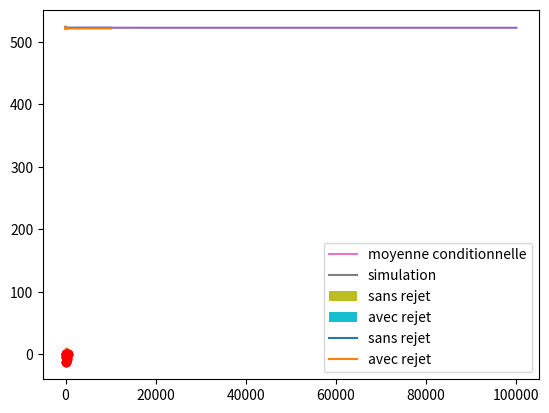

Write Python code to recreate this figure. (Note: this script raises an exception after producing the figure.)
#Chargement de dépendances

import numpy as np
import matplotlib.pyplot as plt

#Discrétisation
A=0
B=500
N=101 #Nombre de points de discrétisation
Delta = (B-A)/(N-1)
discretization_indexes = np.arange(N)
discretization = discretization_indexes*Delta
#Paramètres du modèle

mu=-5
a = 50
sigma2 = 12

#Données

observation_indexes = [0,20,40,60,80,100]
depth = np.array([0,-4,-12.8,-1,-6.5,0])

#Indices des composantes correspondant aux observations et aux componsantes non observées

unknown_indexes=list(set(discretization_indexes)-set(observation_indexes))


#Fonction C

def Covexp(dist,rangeval,sigmaval):
    return sigmaval * np.exp(-dist/rangeval)


distmat=abs(np.subtract.outer(discretization,discretization))

Sigma=Covexp(distmat,a,sigma2)

SigmaObs = Sigma[observation_indexes,:][:,observation_indexes]
SigmaObsUnknown = Sigma[observation_indexes,:][:,unknown_indexes]
SigmaUnknown = Sigma[unknown_indexes,:][:,unknown_indexes]

invSigma = np.linalg.inv(SigmaObs) 
Ec= mu+np.matmul(np.transpose(SigmaObsUnknown),np.matmul(np.linalg.inv(SigmaObs),depth-mu))

allval1 = np.zeros(N)
allval1[unknown_indexes]=Ec
allval1[observation_indexes]=depth
plt.plot(discretization,allval1)
plt.plot(discretization[observation_indexes], depth, 'ro')
plt.show()

SigmaCond = SigmaUnknown - np.matmul(np.transpose(SigmaObsUnknown),np.matmul(np.linalg.inv(SigmaObs),SigmaObsUnknown))

allval2 = np.zeros(N)
allval2[unknown_indexes]=np.diag(SigmaCond)
plt.plot(discretization,allval2)
plt.plot(discretization[observation_indexes], np.zeros(np.shape(observation_indexes)[0]), 'ro')
plt.show()

Cholesky = np.linalg.cholesky(SigmaCond)
x = np.random.normal(0,1,np.shape(unknown_indexes)[0])
simu = Ec + np.matmul(Cholesky,x)

allval3 = np.zeros(N)
allval3[unknown_indexes]=simu
allval3[observation_indexes]=depth
plt.plot(discretization,allval3)
plt.plot(discretization,allval1)
plt.plot(discretization[observation_indexes], depth, 'ro')
plt.show()

def length(z,delta):
    return sum(np.sqrt(Delta**2+(z[1:N]-z[0:-1])**2))

K=100000
result = np.zeros(K)
for i in range(K):
    x=np.random.normal(0,1,np.shape(unknown_indexes)[0])
    allval3[unknown_indexes]=Ec + np.matmul(Cholesky,x)
    result[i]=length(allval3,Delta)


sum(result)/K

length(allval1,Delta)

indice_simu = 1+np.arange(K)
plt.plot(indice_simu,np.cumsum(result)/indice_simu)
plt.show()

plt.hist(result,50,density=True)
plt.show()

Ln = sum(result)/K
sigman = np.std(result)
[Ln - sigman*1.96,Ln + sigman*1.96]

np.quantile(result,[0.025,0.975])

np.mean(result>525)

"""La matrice Cholesky étant triangulaire inférieure, la profondeur simulée à une abscisse i dépend des variables aléatoires x[j] pour j allant de 0 à i, où x est le vecteur gaussien utilisé en première partie. Si i est l'abscisse minimale pour laquelle la profondeur est positive, il suffit alors de recalculer x[i] sans modifier les x[j] avec 0<=j<i"""

Cholesky = np.linalg.cholesky(SigmaCond)
n = np.shape(unknown_indexes)[0]
x = np.random.normal(0,1,np.shape(unknown_indexes)[0])
simu = Ec + np.matmul(Cholesky,x)
x_neg = x
for i in range(n):
    while Ec[i] + np.matmul(Cholesky,x_neg)[i] >= 0 :
        x_neg[i] = np.random.normal(0,1)
simu_rejet = Ec + np.matmul(Cholesky,x_neg)

allval3 = np.zeros(N)
allval4 = np.zeros(N)
allval3[unknown_indexes]=simu
allval4[unknown_indexes]=simu_rejet
allval3[observation_indexes]=depth
allval4[observation_indexes]=depth
plt.plot(discretization,allval1, label = 'moyenne conditionnelle')
plt.plot(discretization,allval4, label = 'simulation')
plt.plot(discretization[observation_indexes], depth, 'ro')
plt.legend()
plt.show()

K=10000
result = np.zeros(K)
result_rejet = np.zeros(K)
rejet = np.zeros(K)
for i in range(K):
    t_rejet = 0
    n_iter = 101
    x=np.random.normal(0,1,np.shape(unknown_indexes)[0])
    allval3[unknown_indexes]= Ec + np.matmul(Cholesky,x)
    result[i] = length(allval3,Delta)
    x_rejet = x
    for j in range(n):
        while Ec[j] + np.matmul(Cholesky,x_rejet)[j] >= 0 :
            x_rejet[j] = np.random.normal(0,1)
            t_rejet += 1
            n_iter += 1
    allval4[unknown_indexes] = Ec + np.matmul(Cholesky,x_rejet)
    result_rejet[i]=length(allval4,Delta)
    rejet[i] = t_rejet/n_iter

print(f"taux de rejet : {sum(rejet)/K}")
print(f"intervalle de confiance sans rejet : {np.quantile(result,[0.025,0.975])}")
print(f"intervalle de confiance avec rejet : {np.quantile(result_rejet,[0.025,0.975])}")
print(f"probabilité de dépassement du seuil sans rejet : {np.mean(result>525)}")
print(f"probabilité de dépassement du seuil avec rejet : {np.mean(result_rejet>525)}")

"""Comparaison des histogrammes"""

plt.hist(result,50,density=True, label = 'sans rejet')
plt.hist(result_rejet,50,density=True, label = 'avec rejet')
plt.legend()
plt.show()

"""Comparaison des valeurs moyennes"""

indice_simu = 1+np.arange(K)
plt.plot(indice_simu,np.cumsum(result)/indice_simu, label = 'sans rejet')
plt.plot(indice_simu,np.cumsum(result_rejet)/indice_simu, label = 'avec rejet')
plt.legend()
plt.show()

vec1 = np.ones(6) #vecteur de 1
val = np.matmul (np.transpose(vec1), np.matmul(np.linalg.inv(SigmaObs), vec1) )
sigc2 = 1/(val+0.25) 
print(sigc2) #sigma chapeau carré


muc = sigc2 * (np.matmul (np.transpose(vec1), np.matmul(np.linalg.inv(SigmaObs), depth) ) - 5/4 )
print(muc) #mu chapeau

#P(𝜇|𝐙OBS=𝐳OBS>0) = 1 - F(0)
import scipy.stats
proba = 1 - scipy.stats.norm(muc, sigc2).cdf(0) #cdf = cumulative distribution function = fonction de répartition
print(f"P( 𝜇|𝐙OBS=𝐳OBS > 0 ) = {round(proba, 4)}")


x = np.linspace(loi.ppf(0.01),
                loi.ppf(0.99), 100)
plt.plot(x, loi.pdf(x))

def simumu():
    for i in range(5):
        x = np.random.normal(muc, sigc2)
        if ( x<0 ):
            return x
    else:
        raise ValueError(f"no convergence in 5 steps.")

print(simumu())

mu = simumu()
#Zunk = AlgoQ1()